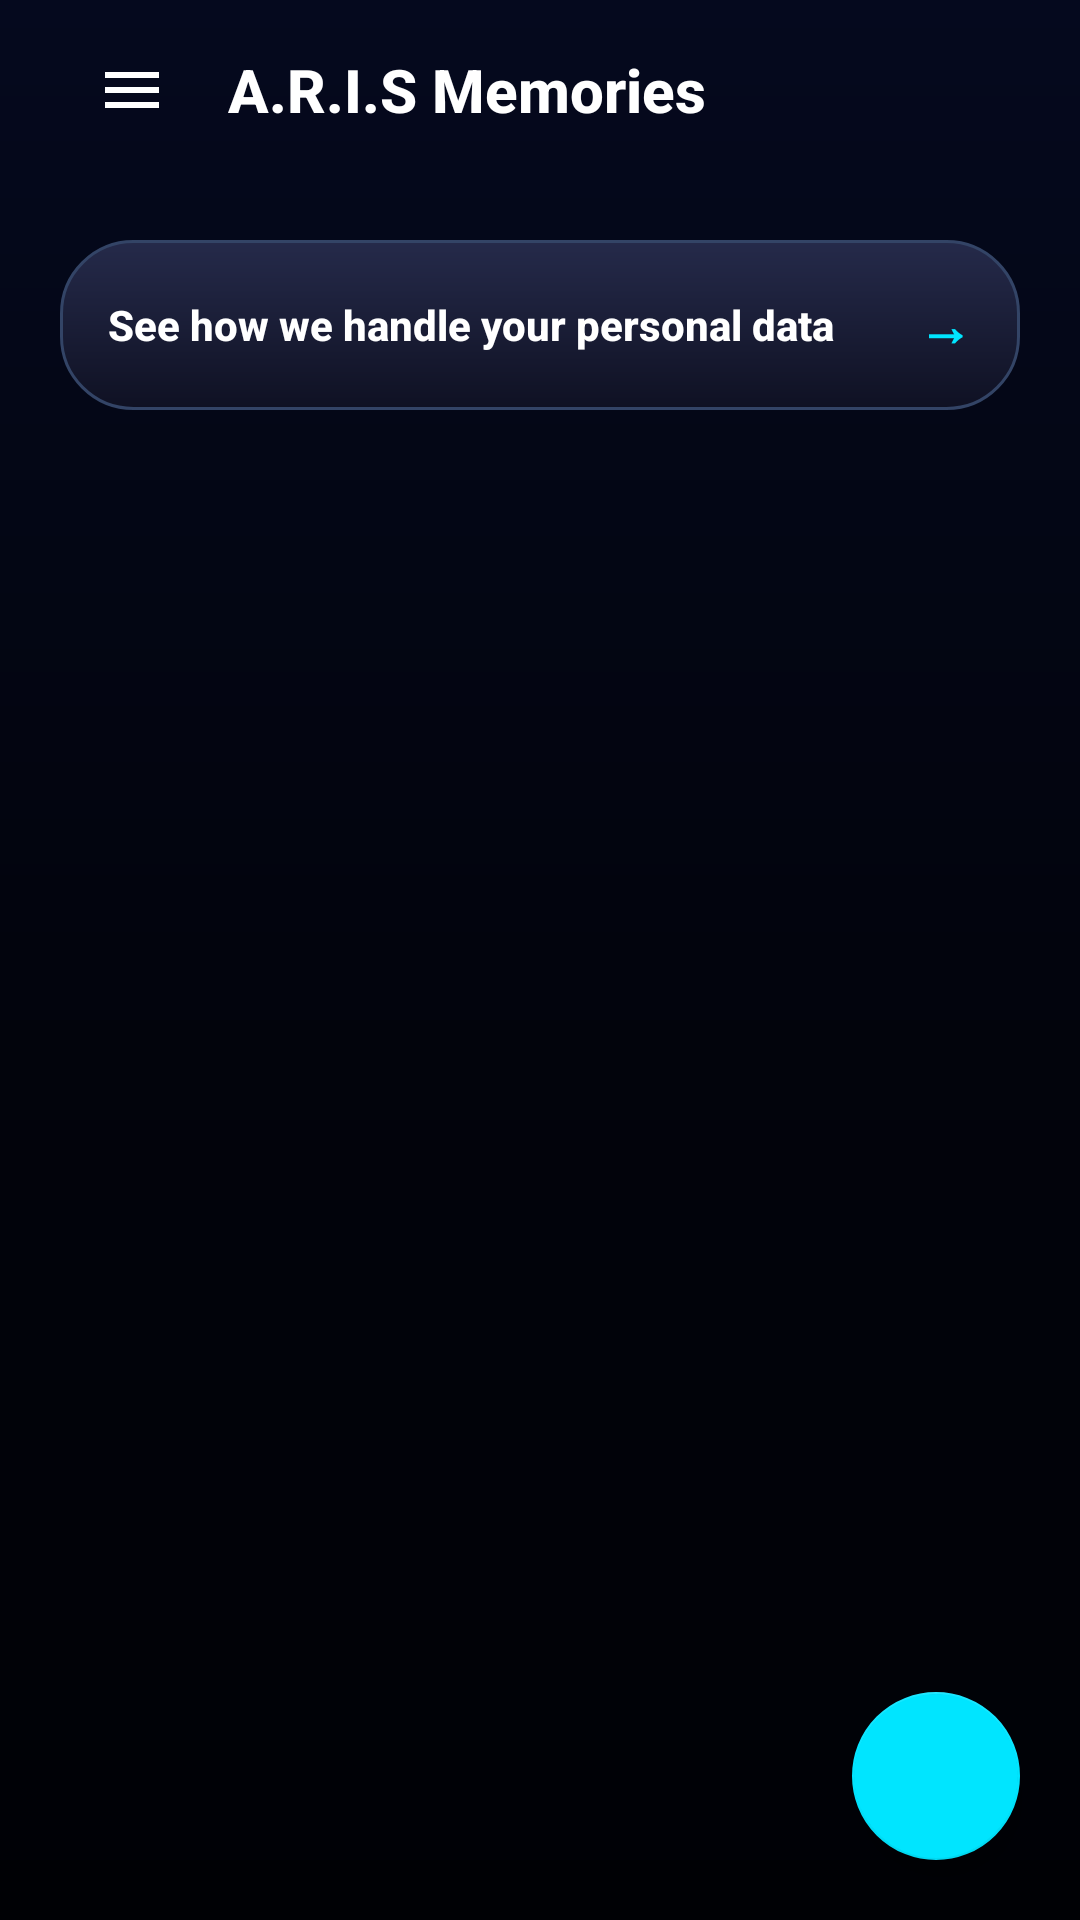

Write the Android layout XML for this screen, with the resource values it uses.
<!-- AndroidManifest.xml: activity theme Theme.Aris -->
<!-- res/layout/activity_memories.xml -->
<?xml version="1.0" encoding="utf-8"?>
<LinearLayout xmlns:android="http://schemas.android.com/apk/res/android"
    xmlns:app="http://schemas.android.com/apk/res-auto"
    android:layout_width="match_parent"
    android:layout_height="match_parent"
    android:background="@drawable/bg_aris_login"
    android:orientation="vertical"
    android:fitsSystemWindows="true">

    
    <RelativeLayout
        android:id="@+id/header"
        android:layout_width="match_parent"
        android:layout_height="60dp"
        android:paddingHorizontal="20dp">

        <ImageView
            android:id="@+id/btn_back"
            android:layout_width="48dp"
            android:layout_height="48dp"
            android:layout_centerVertical="true"
            android:src="@drawable/ic_menu"
            android:contentDescription="Back"
            android:background="?attr/selectableItemBackgroundBorderless"
            android:padding="12dp"
            android:clickable="true"
            android:focusable="true"
            app:tint="@color/white" />

        <TextView
            android:layout_width="wrap_content"
            android:layout_height="wrap_content"
            android:layout_centerVertical="true"
            android:layout_toEndOf="@id/btn_back"
            android:layout_marginStart="8dp"
            android:text="A.R.I.S Memories"
            android:textColor="@color/white"
            android:textSize="20sp"
            android:fontFamily="sans-serif-medium"
            android:textStyle="bold" />

    </RelativeLayout>

    <FrameLayout
        android:layout_width="match_parent"
        android:layout_height="match_parent">

        <androidx.core.widget.NestedScrollView
            android:layout_width="match_parent"
            android:layout_height="match_parent"
            android:fillViewport="true">

            <LinearLayout
                android:layout_width="match_parent"
                android:layout_height="wrap_content"
                android:orientation="vertical"
                android:padding="20dp">

                
                <LinearLayout
                    android:id="@+id/privacyCard"
                    android:layout_width="match_parent"
                    android:layout_height="wrap_content"
                    android:layout_marginBottom="16dp"
                    android:background="@drawable/bg_aris_glass_card"
                    android:orientation="horizontal"
                    android:padding="16dp"
                    android:gravity="center_vertical"
                    android:clickable="true"
                    android:focusable="true">

                    <TextView
                        android:layout_width="0dp"
                        android:layout_height="wrap_content"
                        android:layout_weight="1"
                        android:text="See how we handle your personal data"
                        android:textColor="@color/white"
                        android:textSize="14sp"
                        android:fontFamily="sans-serif-medium"
                        android:textStyle="bold" />

                    <TextView
                        android:layout_width="wrap_content"
                        android:layout_height="wrap_content"
                        android:text="→"
                        android:textColor="#00E5FF"
                        android:textSize="18sp"
                        android:textStyle="bold" />

                </LinearLayout>

                
                <androidx.recyclerview.widget.RecyclerView
                    android:id="@+id/memoriesRecyclerView"
                    android:layout_width="match_parent"
                    android:layout_height="wrap_content"
                    android:clipToPadding="false" />

                
                <TextView
                    android:id="@+id/emptyStateText"
                    android:layout_width="wrap_content"
                    android:layout_height="wrap_content"
                    android:layout_gravity="center"
                    android:layout_marginTop="32dp"
                    android:text="No memories yet.\nTap the + button to add your first memory!"
                    android:textAlignment="center"
                    android:textSize="14sp"
                    android:textColor="#90A4AE"
                    android:visibility="gone" />

            </LinearLayout>

        </androidx.core.widget.NestedScrollView>

        <com.google.android.material.floatingactionbutton.FloatingActionButton
            android:id="@+id/addMemoryFab"
            android:layout_width="wrap_content"
            android:layout_height="wrap_content"
            android:layout_gravity="bottom|end"
            android:layout_margin="20dp"
            android:src="@drawable/ic_add"
            app:backgroundTint="#00E5FF"
            app:tint="@android:color/white" />
            
    </FrameLayout>
</LinearLayout>
<!-- resources referenced by this layout -->
<resources>
  <color name="white">#FFFFFFFF</color>
  <!-- drawable bg_aris_glass_card (drawable) -->
  <?xml version="1.0" encoding="utf-8"?>
  <shape xmlns:android="http://schemas.android.com/apk/res/android"
      android:shape="rectangle">
      <gradient
          android:startColor="#252A4A"
          android:endColor="#0F1123"
          android:angle="270"
          android:type="linear" />
      <corners android:radius="24dp" />
      <stroke android:width="1dp" android:color="#334466" />
  </shape>
  <!-- drawable bg_aris_login (drawable) -->
  <?xml version="1.0" encoding="utf-8"?>
  <shape xmlns:android="http://schemas.android.com/apk/res/android"
      android:shape="rectangle">
      <gradient
          android:startColor="#05091E"
          android:centerColor="#02040D"
          android:endColor="#000105"
          android:angle="270"
          android:type="linear" />
  </shape>
  <!-- drawable ic_menu (drawable) -->
  <vector xmlns:android="http://schemas.android.com/apk/res/android"
      android:width="24dp"
      android:height="24dp"
      android:viewportWidth="24"
      android:viewportHeight="24">
    <path
        android:fillColor="#FFFFFF"
        android:pathData="M3,18h18v-2H3v2zm0,-5h18v-2H3v2zm0,-7v2h18V6H3z"/>
  </vector>
  <style name="Theme.Aris" parent="Theme.MaterialComponents.Light.NoActionBar">
          
          <item name="colorPrimary">@color/primary</item>
          <item name="colorPrimaryVariant">@color/primary</item>
          <item name="colorOnPrimary">@color/white</item>
  
          <item name="colorSecondary">@color/teal_200</item>
          <item name="colorSecondaryVariant">@color/teal_700</item>
          <item name="colorOnSecondary">@color/black</item>
  
          <item name="colorSurface">@color/surface</item>
          <item name="colorOnSurface">@color/text_primary</item>
  
          <item name="android:statusBarColor" tools:targetApi="l">?attr/colorPrimaryVariant</item>
          <item name="android:windowBackground">@color/background</item>
          <item name="android:colorBackground">@color/background</item>
          
          
          <item name="android:windowLightStatusBar" tools:targetApi="m">false</item>
          <item name="android:windowLightNavigationBar" tools:targetApi="o_mr1">false</item>
      </style>
  <color name="primary">#121212</color>
  <color name="teal_200">#FF03DAC5</color>
  <color name="teal_700">#FF018786</color>
  <color name="black">#FF000000</color>
  <color name="surface">#1C1C1F</color>
  <color name="text_primary">#F1F5F9</color>
  <color name="background">#121212</color>
</resources>
